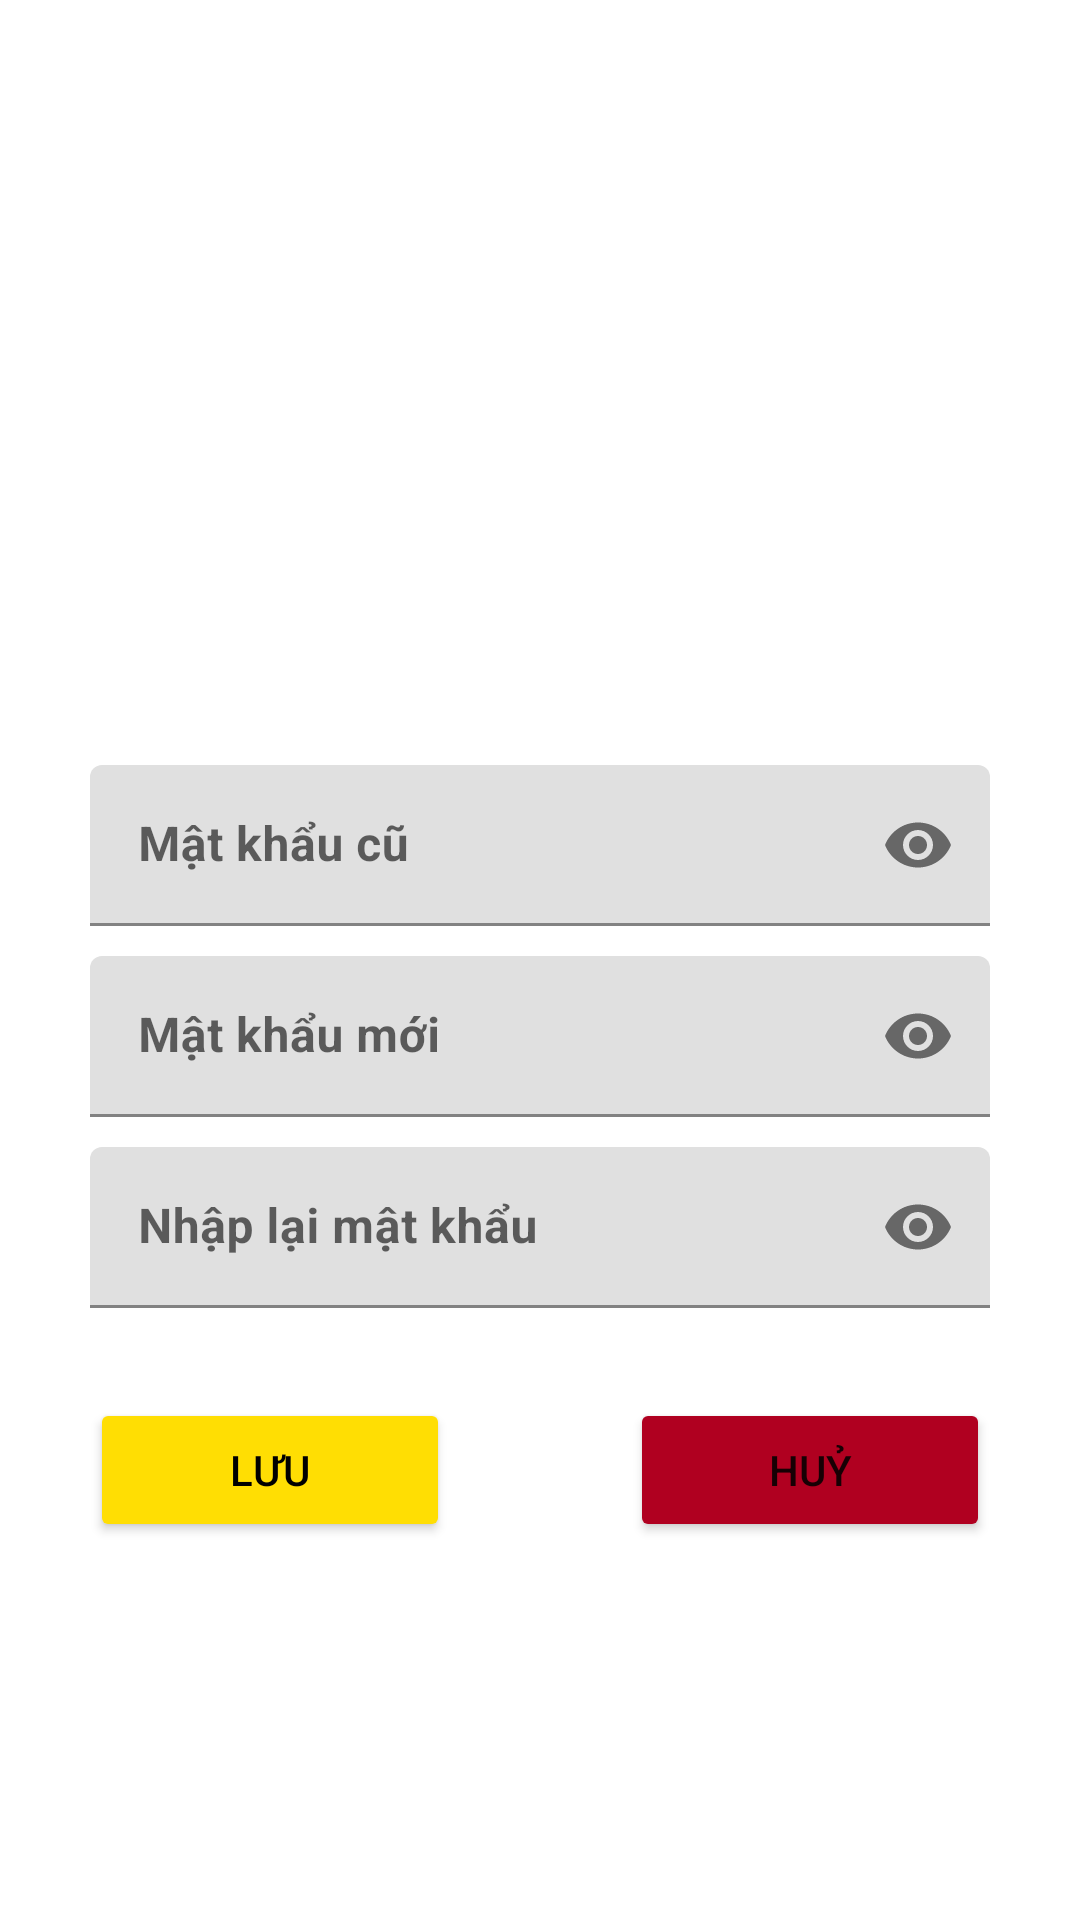

Produce the Android XML layout that renders to this screen, including the resource entries it uses.
<!-- AndroidManifest.xml: application theme Theme.NguyenCuong -->
<!-- res/layout/fragment_matkhau.xml -->
<?xml version="1.0" encoding="utf-8"?>
<LinearLayout xmlns:android="http://schemas.android.com/apk/res/android"
    xmlns:app="http://schemas.android.com/apk/res-auto"
    xmlns:tools="http://schemas.android.com/tools"
    android:layout_width="match_parent"
    android:layout_height="match_parent"
    android:background="@drawable/bg2"
    android:orientation="vertical"
    tools:context=".main.ui.matkhau">

    <ImageView
        android:layout_marginTop="20dp"
        android:id="@+id/imageView2"
        android:layout_width="wrap_content"
        android:layout_height="235dp" />

    <com.google.android.material.textfield.TextInputLayout
        android:id="@+id/pass_tilOldpass"
        style="@style/Widget.MaterialComponents.TextInputLayout.FilledBox.Dense"
        android:layout_width="match_parent"
        android:layout_height="wrap_content"
        android:layout_marginLeft="30dp"
        android:layout_marginRight="30dp"
        android:layout_marginBottom="10dp"
        app:passwordToggleEnabled="true">

        <com.google.android.material.textfield.TextInputEditText
            android:id="@+id/pass_oldpass"
            android:layout_width="match_parent"
            android:layout_height="wrap_content"
            android:hint="Mật khẩu cũ"
            android:inputType="textPassword"
            android:textStyle="bold" />
    </com.google.android.material.textfield.TextInputLayout>

    <com.google.android.material.textfield.TextInputLayout
        android:id="@+id/pass_tilnewpass"
        style="@style/Widget.MaterialComponents.TextInputLayout.FilledBox.Dense"
        android:layout_width="match_parent"
        android:layout_height="wrap_content"
        android:layout_marginLeft="30dp"
        android:layout_marginRight="30dp"
        android:layout_marginBottom="10dp"
        app:passwordToggleEnabled="true">

        <com.google.android.material.textfield.TextInputEditText
            android:id="@+id/pass_newpass"
            android:layout_width="match_parent"
            android:layout_height="wrap_content"
            android:hint="Mật khẩu mới"
            android:inputType="textPassword"
            android:textStyle="bold" />
    </com.google.android.material.textfield.TextInputLayout>

    <com.google.android.material.textfield.TextInputLayout
        android:id="@+id/pass_tilnewpasscheck"
        style="@style/Widget.MaterialComponents.TextInputLayout.FilledBox.Dense"
        android:layout_width="match_parent"
        android:layout_height="wrap_content"
        android:layout_marginLeft="30dp"
        android:layout_marginRight="30dp"
        app:passwordToggleEnabled="true">

        <com.google.android.material.textfield.TextInputEditText
            android:id="@+id/pass_newpasscheck"
            android:layout_width="match_parent"
            android:layout_height="wrap_content"
            android:hint="Nhập lại mật khẩu"
            android:inputType="textPassword"
            android:textStyle="bold" />
    </com.google.android.material.textfield.TextInputLayout>

    <LinearLayout
        android:layout_width="match_parent"
        android:layout_height="wrap_content"
        android:orientation="horizontal">
        <Button
            android:id="@+id/pass_btnsave"
            android:layout_width="wrap_content"
            android:layout_height="wrap_content"
            android:layout_weight="1"
            android:layout_margin="30dp"
            android:backgroundTint="#ffde03"
            android:textColor="#000000"
            android:text="Lưu" />
        <Button
            android:id="@+id/pass_btncancel"
            android:layout_width="wrap_content"
            android:layout_height="wrap_content"
            android:layout_weight="1"
            android:layout_marginTop="10dp"
            android:layout_margin="30dp"
            android:backgroundTint="#B00020"
            android:text="huỷ" />
    </LinearLayout>


</LinearLayout>
<!-- resources referenced by this layout -->
<resources>
  <style name="Theme.NguyenCuong" parent="Theme.MaterialComponents.DayNight.DarkActionBar">
          
          <item name="colorPrimary">@color/purple_500</item>
          <item name="colorPrimaryVariant">@color/purple_700</item>
          <item name="colorOnPrimary">@color/white</item>
          
          <item name="colorSecondary">@color/teal_200</item>
          <item name="colorSecondaryVariant">@color/teal_700</item>
          <item name="colorOnSecondary">@color/black</item>
          
          <item name="android:statusBarColor" tools:targetApi="l">?attr/colorPrimaryVariant</item>
          
      </style>
  <color name="purple_500">#FF6200EE</color>
  <color name="purple_700">#FF3700B3</color>
  <color name="white">#FFFFFFFF</color>
  <color name="teal_200">#FF03DAC5</color>
  <color name="teal_700">#FF018786</color>
  <color name="black">#FF000000</color>
</resources>
